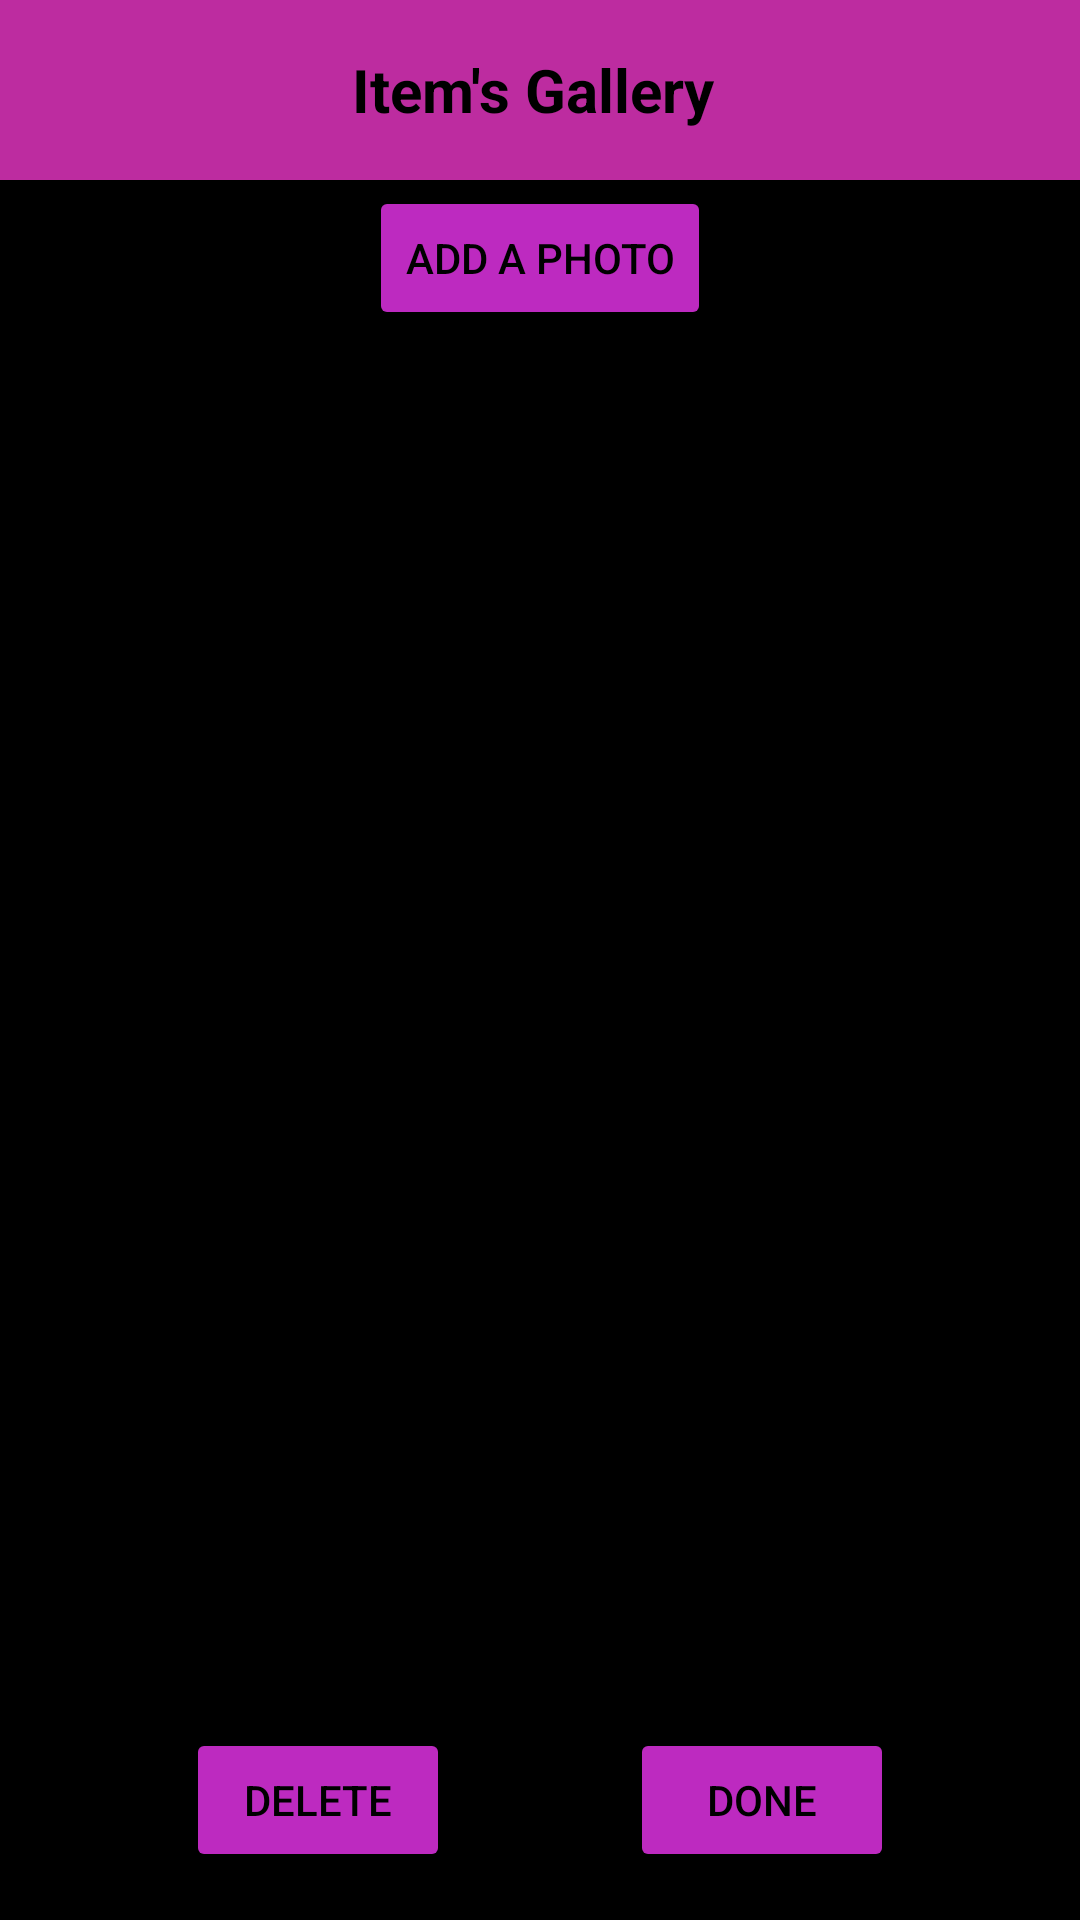

Android layout source for this screen:
<!-- AndroidManifest.xml: application theme Theme.OneStopShop -->
<!-- res/layout/fragment_gallery.xml -->
<RelativeLayout xmlns:android="http://schemas.android.com/apk/res/android"
android:layout_width="match_parent"
android:layout_height="match_parent"
    android:background="@color/black">

    <TextView
        android:layout_width="match_parent"
        android:layout_height="60dp"
        android:background="#BD2CA0"
        android:gravity="center"
        android:text="Item's Gallery "
        android:textAlignment="center"
        android:textColor="@color/black"
        android:textSize="20sp"
        android:textStyle="bold"
        android:id="@+id/header">
    </TextView>


    <Button
        android:id="@+id/btnAddPhoto"
        android:layout_width="wrap_content"
        android:layout_height="wrap_content"
        android:layout_centerHorizontal="true"
        android:layout_below="@id/header"
        android:layout_marginTop="2dp"
        android:backgroundTint="#BD2AC0"
        android:text="Add a Photo"
        android:textColor="@color/black"/>

    <androidx.recyclerview.widget.RecyclerView
        android:id="@+id/recyclerView"
        android:layout_width="match_parent"
        android:layout_height="wrap_content"
        android:layout_below="@id/btnAddPhoto"
        android:layout_above="@+id/bottomLayout"
        android:padding="8dp"/>

    <LinearLayout
        android:id="@+id/bottomLayout"
        android:layout_width="match_parent"
        android:layout_height="wrap_content"
        android:layout_alignParentBottom="true"
        android:gravity="center_horizontal"
        android:orientation="horizontal"
        android:padding="16dp">

        <Button
            android:id="@+id/btnDelete"
            android:layout_width="wrap_content"
            android:layout_height="wrap_content"
            android:text="Delete"
            android:backgroundTint="#BD2AC0"
            android:textColor="@color/black"
            android:layout_marginEnd="30dp"/>

        <Button
            android:id="@+id/back_button"
            android:layout_width="wrap_content"
            android:layout_height="wrap_content"
            android:layout_marginStart="30dp"
            android:text="Done"
            android:textColor="@color/black"
            android:backgroundTint="#BD2AC0"/>

    </LinearLayout>
</RelativeLayout>
<!-- resources referenced by this layout -->
<resources>
  <color name="black">#FF000000</color>
  <style name="Theme.OneStopShop" parent="Base.Theme.OneStopShop" />
  <style name="Base.Theme.OneStopShop" parent="Theme.Material3.DayNight.NoActionBar">
          
          
      </style>
</resources>
